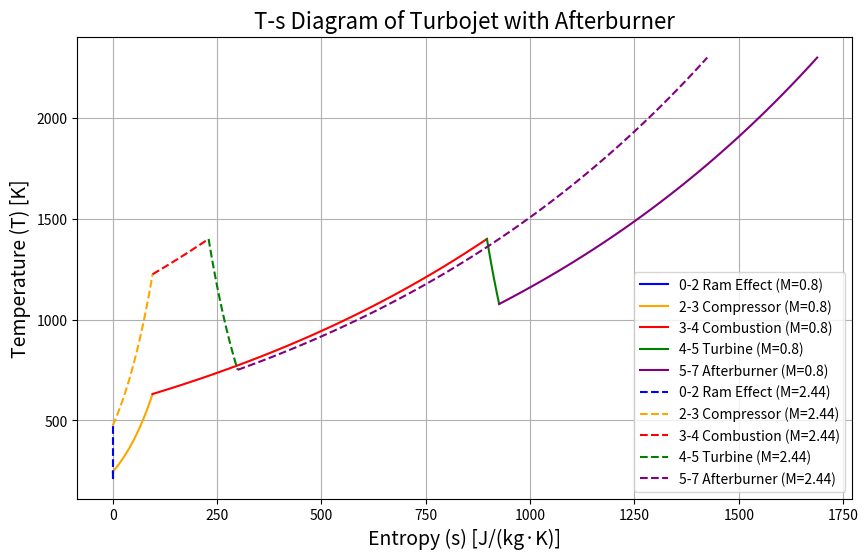

The matplotlib source for this figure:
import numpy as np
import matplotlib.pyplot as plt
from math import sqrt


plotMach = False
plotTS = True

# Flight conditions
T0 = 216
R = 287
gamma = 1.4
piC = 20
Tt4 = 1400
Tt7 = 2300
etaC = 0.9
etaT = 0.9
c0 = sqrt(gamma * R * T0)

cp = gamma * R / (gamma - 1)

print("cp =", cp)

tau_lbdAB = Tt7 / T0
tau_lbd = Tt4 / T0

tau_c = piC**((gamma - 1) / (gamma * etaC))

Mtrans = 2.44


def getTau_r(M):
    return 1 + (gamma - 1) / 2 * M**2

def getTau_t(M):
    tau_r = getTau_r(M)
    return 1 - (tau_r/tau_lbd) * (tau_c -1)

def ST_turbojet(M):
    tau_t = getTau_t(M)
    tau_r = getTau_r(M)

    term1 = 2 / (gamma - 1)
    term2 = 1 - (1 / ( tau_r * (tau_c**etaC) * (tau_t**(1/etaT)) ))
    term3 = term1 * term2 * tau_lbdAB
    if term3 < 0:
        return None
    return c0 * (sqrt(term3) - M)

def ST_ramjet(M):
    tau_r = getTau_r(M)
    term1 = 2 / (gamma - 1)
    term2 = 1 - (1 / ( tau_r ))
    term3 = term1 * term2 * tau_lbdAB
    return c0 * (sqrt(term3) - M)

if plotMach:
    M_values = np.linspace(2, 4, 100)
    ST_turbojet_values = [ST_turbojet(M) for M in M_values]
    ST_ramjet_values = [ST_ramjet(M) for M in M_values]
    plt.figure(figsize=(10, 6))
    plt.plot(M_values, ST_turbojet_values, label='Turbojet', color='blue')
    plt.plot(M_values, ST_ramjet_values, label='Ramjet', color='red')
    plt.axvline(x=Mtrans, color='green', linestyle='--', label='Transition Mach Number (M=2.44)')
    plt.xlabel('Mach Number (M)', fontsize=14)
    plt.ylabel('Specific Thrust (ST) [m/s]', fontsize=14)
    plt.title('Specific Thrust vs Mach Number for Turbojet and Ramjet', fontsize=16)
    plt.legend()
    plt.grid()
    plt.savefig('Specific_Thrust_vs_Mach_Number.pdf')
    plt.show()


if plotTS:
    Npoints = 100
    M = 0.8
    tau_r = getTau_r(M)
    tau_t = getTau_t(M)
    tau_c = piC**((gamma - 1) / (gamma * etaC))
    pi_r = tau_r**(gamma / (gamma - 1))
    pi_t = tau_t**(gamma*etaT / (gamma - 1))


    # 0 to 2 Ram effect: isentropic compression
    s02 = np.zeros(Npoints)
    p02 = np.linspace(1, pi_r, Npoints)
    T02 = T0 * p02**((gamma - 1) / gamma)
    # 2 to 3 Compressor: polytropic compression
    p23 = np.linspace(pi_r, pi_r * piC, Npoints)
    T23 = T02[-1] * (p23 / p02[-1])**((gamma - 1) / (gamma * etaC))
    s23 = s02[-1] + cp * np.log(T23 / T02[-1]) - R * np.log(p23 / p02[-1])
    # 3 to 4 Combustion: isobaric heat addition
    p34 = np.full(Npoints, p23[-1])
    T34 = np.linspace(T23[-1], Tt4, Npoints)
    s34 = s23[-1] + cp * np.log(T34 / T23[-1])
    # 4 to 5 Turbine: polytropic expansion
    p45 = np.linspace(p34[-1], p34[-1] * pi_t, Npoints)
    T45 = T34[-1] * (p45 / p34[-1])**((gamma - 1) * etaT / gamma)
    s45 = s34[-1] + cp * np.log(T45 / T34[-1]) - R * np.log(p45 / p34[-1])
    # 5 to 7 : Afterburner: isobaric heat addition
    p57 = np.full(Npoints, p45[-1])
    T57 = np.linspace(T45[-1], Tt7, Npoints)
    s57 = s45[-1] + cp * np.log(T57 / T45[-1])

    M = 2.44
    tau_r = getTau_r(M)
    tau_t = getTau_t(M)
    tau_c = piC**((gamma - 1) / (gamma * etaC))
    pi_r = tau_r**(gamma / (gamma - 1))
    pi_t = tau_t**(gamma*etaT / (gamma - 1))

    s02prim = np.zeros(Npoints)
    p02prim = np.linspace(1, pi_r, Npoints)
    T02prim = T0 * p02prim**((gamma - 1) / gamma)
    # 2 to 3 Compressor: polytropic compression
    p23prim = np.linspace(pi_r, pi_r * piC, Npoints)
    T23prim = T02prim[-1] * (p23prim / p02prim[-1])**((gamma - 1) / (gamma * etaC))
    s23prim = s02prim[-1] + cp * np.log(T23prim / T02prim[-1]) - R * np.log(p23prim / p02prim[-1])
    # 3 to 4 Combustion: isobaric heat addition
    p34prim = np.full(Npoints, p23prim[-1])
    T34prim = np.linspace(T23prim[-1], Tt4, Npoints)
    s34prim = s23prim[-1] + cp * np.log(T34prim / T23prim[-1])
    # 4 to 5 Turbine: polytropic expansion
    p45prim = np.linspace(p34prim[-1], p34prim[-1] * pi_t, Npoints)
    T45prim = T34prim[-1] * (p45prim / p34prim[-1])**((gamma - 1) * etaT / gamma)
    s45prim = s34prim[-1] + cp * np.log(T45prim / T34prim[-1]) - R * np.log(p45prim / p34prim[-1])
    # 5 to 7 : Afterburner: isobaric heat addition
    p57prim = np.full(Npoints, p45prim[-1])
    T57prim = np.linspace(T45prim[-1], Tt7, Npoints)
    s57prim = s45prim[-1] + cp * np.log(T57prim / T45prim[-1])

    plt.figure(figsize=(10, 6))
    
    plt.plot(s02, T02, label='0-2 Ram Effect (M=0.8)', color='blue')
    plt.plot(s23, T23, label='2-3 Compressor (M=0.8)', color='orange')
    plt.plot(s34, T34, label='3-4 Combustion (M=0.8)', color='red')
    plt.plot(s45, T45, label='4-5 Turbine (M=0.8)', color='green')
    plt.plot(s57, T57, label='5-7 Afterburner (M=0.8)', color='purple')

    plt.plot(s02prim, T02prim, '--', label='0-2 Ram Effect (M=2.44)', color='blue')
    plt.plot(s23prim, T23prim, '--', label='2-3 Compressor (M=2.44)', color='orange')
    plt.plot(s34prim, T34prim, '--', label='3-4 Combustion (M=2.44)', color='red')
    plt.plot(s45prim, T45prim, '--', label='4-5 Turbine (M=2.44)', color='green')
    plt.plot(s57prim, T57prim, '--', label='5-7 Afterburner (M=2.44)', color='purple')


    plt.xlabel('Entropy (s) [J/(kg·K)]', fontsize=14)
    plt.ylabel('Temperature (T) [K]', fontsize=14)
    plt.title('T-s Diagram of Turbojet with Afterburner', fontsize=16)
    plt.legend()
    plt.grid()
    plt.savefig('TSM.pdf')
    plt.show()

    